Dataset: splits (GitHub, adityamathur06/SentryGlide). Classes: body tissue or organ, gauze, glass equipment packaging, metal equipment packaging, organic waste, paper equipment packaging, plastic equipment packaging, syringe, syringe needle, tweezers.

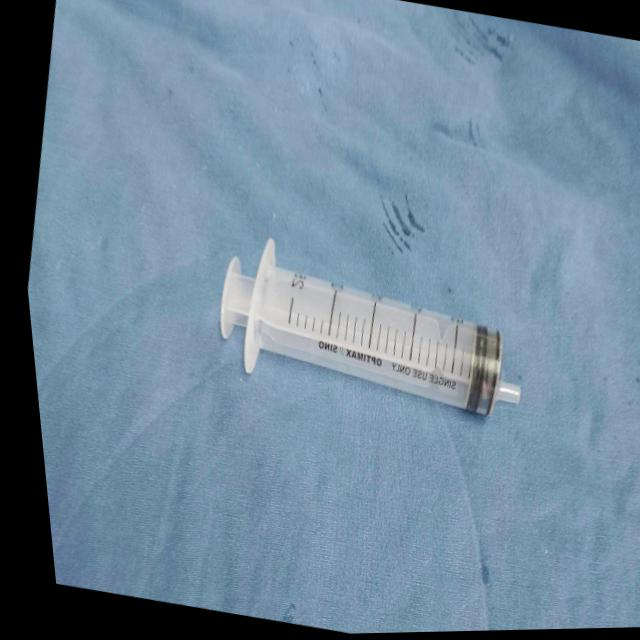
Label: syringe

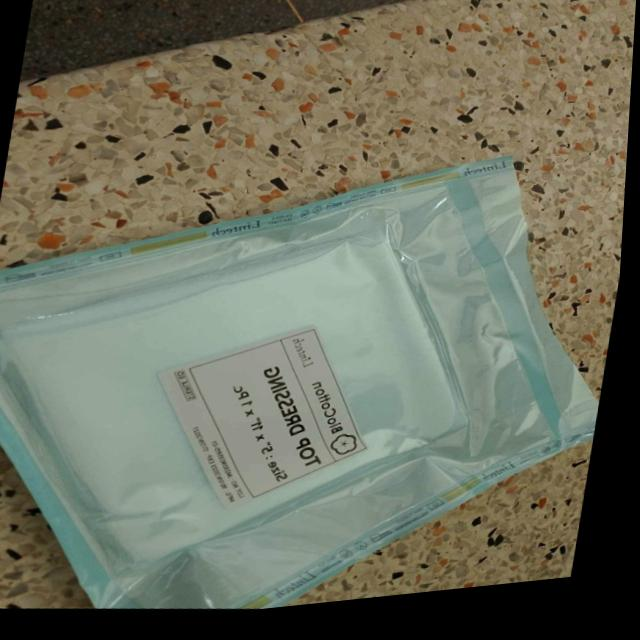
Label: paper equipment packaging

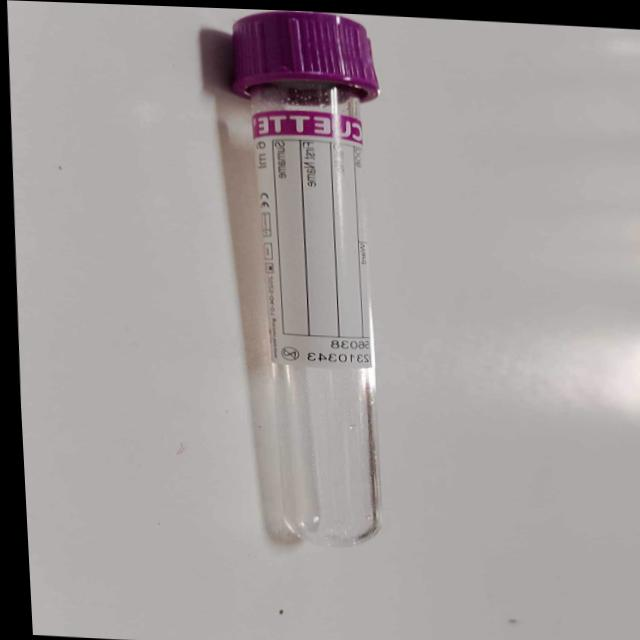
Label: glass equipment packaging

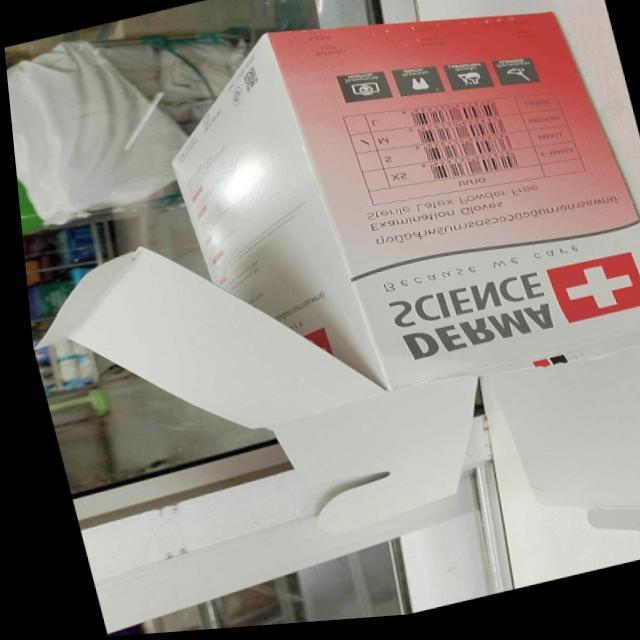
Label: paper equipment packaging

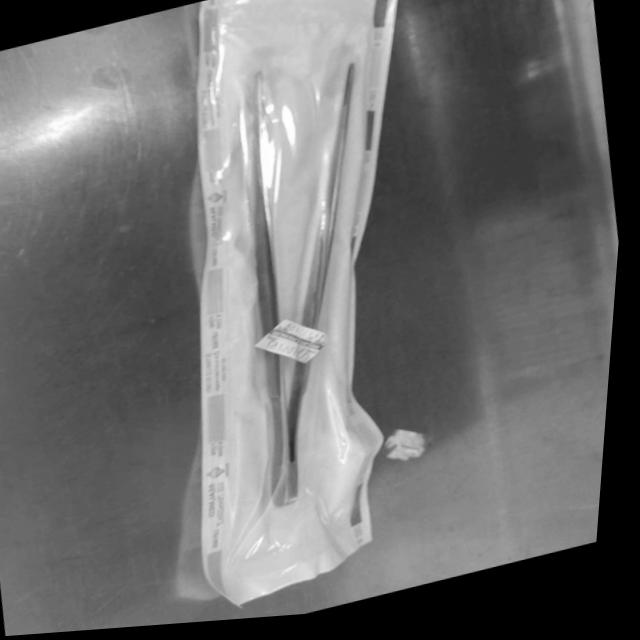
Label: tweezers

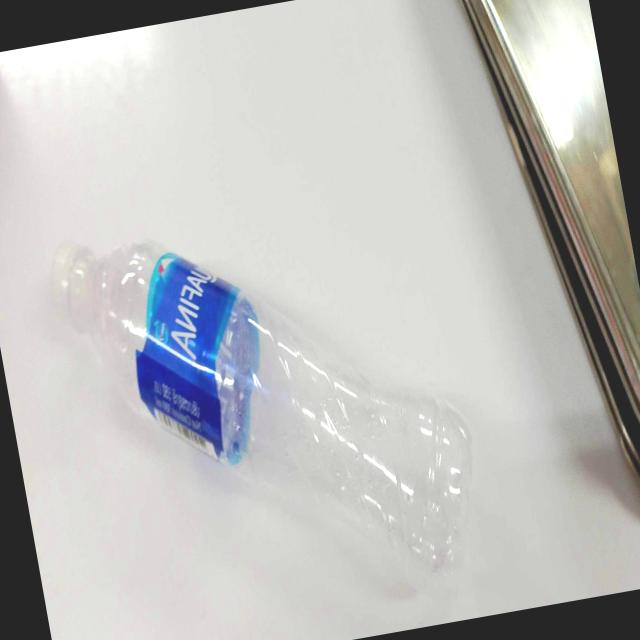
Label: plastic equipment packaging
